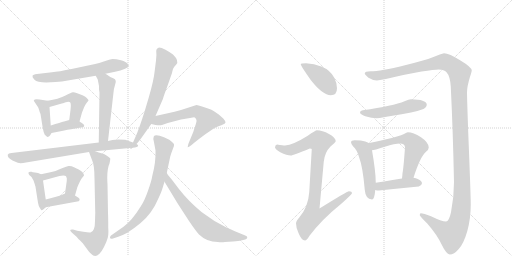
t = 0.00 s
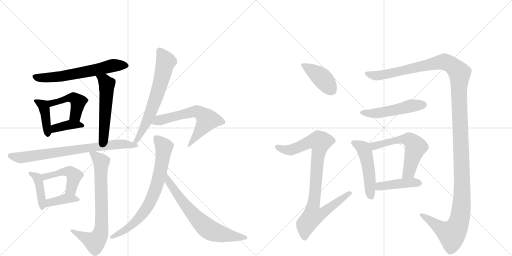
t = 3.11 s
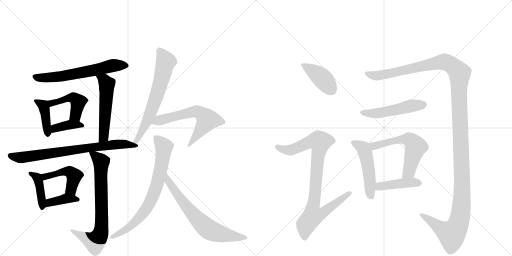
t = 6.22 s
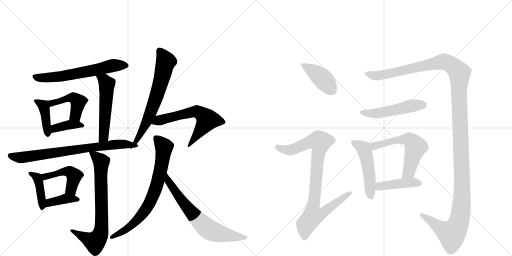
t = 9.33 s
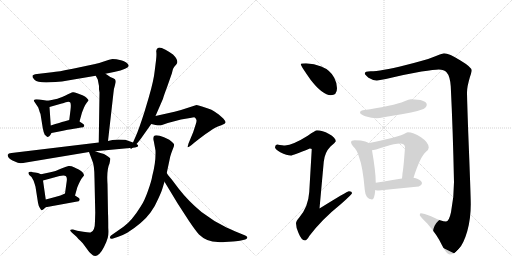
t = 12.44 s
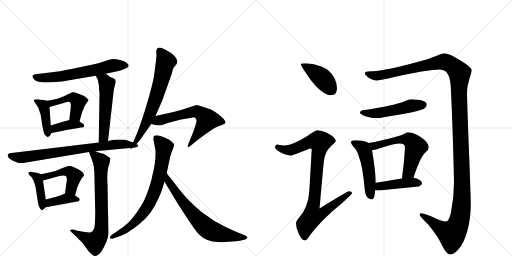
t = 15.55 s

The animated SVG that drew these frames (rendered in a browser with its animation timeline set to each time). Animation: 21 CSS @keyframes rules; one cycle of 15.55 s.

<svg version="1.1" viewBox="0 0 2048 1024" xmlns="http://www.w3.org/2000/svg">
  <g stroke="lightgray" stroke-dasharray="1,1" stroke-width="1" transform="scale(4, 4)">
    <line x1="0" y1="0" x2="256" y2="256"></line>
    <line x1="256" y1="0" x2="0" y2="256"></line>
    <line x1="128" y1="0" x2="128" y2="256"></line>
    <line x1="0" y1="128" x2="256" y2="128"></line>
    <line x1="256" y1="0" x2="512" y2="256"></line>
    <line x1="512" y1="0" x2="256" y2="256"></line>
    <line x1="384" y1="0" x2="384" y2="256"></line>
    <line x1="256" y1="128" x2="512" y2="128"></line>
  </g>
<g transform="scale(1, -1) translate(0, -850)">
   <style type="text/css">
    @keyframes keyframes0 {
      from {
       stroke: black;
       stroke-dashoffset: 634;
       stroke-width: 128;
       }
       67% {
       animation-timing-function: step-end;
       stroke: black;
       stroke-dashoffset: 0;
       stroke-width: 128;
       }
       to {
       stroke: black;
       stroke-width: 1024;
       }
       }
       #make-me-a-hanzi-animation-0 {
         animation: keyframes0 0.765951s both;
         animation-delay: 0.000000s;
         animation-timing-function: linear;
       }
    @keyframes keyframes1 {
      from {
       stroke: black;
       stroke-dashoffset: 409;
       stroke-width: 128;
       }
       57% {
       animation-timing-function: step-end;
       stroke: black;
       stroke-dashoffset: 0;
       stroke-width: 128;
       }
       to {
       stroke: black;
       stroke-width: 1024;
       }
       }
       #make-me-a-hanzi-animation-1 {
         animation: keyframes1 0.582845s both;
         animation-delay: 0.765951s;
         animation-timing-function: linear;
       }
    @keyframes keyframes2 {
      from {
       stroke: black;
       stroke-dashoffset: 455;
       stroke-width: 128;
       }
       60% {
       animation-timing-function: step-end;
       stroke: black;
       stroke-dashoffset: 0;
       stroke-width: 128;
       }
       to {
       stroke: black;
       stroke-width: 1024;
       }
       }
       #make-me-a-hanzi-animation-2 {
         animation: keyframes2 0.620280s both;
         animation-delay: 1.348796s;
         animation-timing-function: linear;
       }
    @keyframes keyframes3 {
      from {
       stroke: black;
       stroke-dashoffset: 380;
       stroke-width: 128;
       }
       55% {
       animation-timing-function: step-end;
       stroke: black;
       stroke-dashoffset: 0;
       stroke-width: 128;
       }
       to {
       stroke: black;
       stroke-width: 1024;
       }
       }
       #make-me-a-hanzi-animation-3 {
         animation: keyframes3 0.559245s both;
         animation-delay: 1.969076s;
         animation-timing-function: linear;
       }
    @keyframes keyframes4 {
      from {
       stroke: black;
       stroke-dashoffset: 537;
       stroke-width: 128;
       }
       64% {
       animation-timing-function: step-end;
       stroke: black;
       stroke-dashoffset: 0;
       stroke-width: 128;
       }
       to {
       stroke: black;
       stroke-width: 1024;
       }
       }
       #make-me-a-hanzi-animation-4 {
         animation: keyframes4 0.687012s both;
         animation-delay: 2.528320s;
         animation-timing-function: linear;
       }
    @keyframes keyframes5 {
      from {
       stroke: black;
       stroke-dashoffset: 745;
       stroke-width: 128;
       }
       71% {
       animation-timing-function: step-end;
       stroke: black;
       stroke-dashoffset: 0;
       stroke-width: 128;
       }
       to {
       stroke: black;
       stroke-width: 1024;
       }
       }
       #make-me-a-hanzi-animation-5 {
         animation: keyframes5 0.856283s both;
         animation-delay: 3.215332s;
         animation-timing-function: linear;
       }
    @keyframes keyframes6 {
      from {
       stroke: black;
       stroke-dashoffset: 415;
       stroke-width: 128;
       }
       57% {
       animation-timing-function: step-end;
       stroke: black;
       stroke-dashoffset: 0;
       stroke-width: 128;
       }
       to {
       stroke: black;
       stroke-width: 1024;
       }
       }
       #make-me-a-hanzi-animation-6 {
         animation: keyframes6 0.587728s both;
         animation-delay: 4.071615s;
         animation-timing-function: linear;
       }
    @keyframes keyframes7 {
      from {
       stroke: black;
       stroke-dashoffset: 467;
       stroke-width: 128;
       }
       60% {
       animation-timing-function: step-end;
       stroke: black;
       stroke-dashoffset: 0;
       stroke-width: 128;
       }
       to {
       stroke: black;
       stroke-width: 1024;
       }
       }
       #make-me-a-hanzi-animation-7 {
         animation: keyframes7 0.630046s both;
         animation-delay: 4.659342s;
         animation-timing-function: linear;
       }
    @keyframes keyframes8 {
      from {
       stroke: black;
       stroke-dashoffset: 385;
       stroke-width: 128;
       }
       56% {
       animation-timing-function: step-end;
       stroke: black;
       stroke-dashoffset: 0;
       stroke-width: 128;
       }
       to {
       stroke: black;
       stroke-width: 1024;
       }
       }
       #make-me-a-hanzi-animation-8 {
         animation: keyframes8 0.563314s both;
         animation-delay: 5.289388s;
         animation-timing-function: linear;
       }
    @keyframes keyframes9 {
      from {
       stroke: black;
       stroke-dashoffset: 741;
       stroke-width: 128;
       }
       71% {
       animation-timing-function: step-end;
       stroke: black;
       stroke-dashoffset: 0;
       stroke-width: 128;
       }
       to {
       stroke: black;
       stroke-width: 1024;
       }
       }
       #make-me-a-hanzi-animation-9 {
         animation: keyframes9 0.853027s both;
         animation-delay: 5.852702s;
         animation-timing-function: linear;
       }
    @keyframes keyframes10 {
      from {
       stroke: black;
       stroke-dashoffset: 671;
       stroke-width: 128;
       }
       69% {
       animation-timing-function: step-end;
       stroke: black;
       stroke-dashoffset: 0;
       stroke-width: 128;
       }
       to {
       stroke: black;
       stroke-width: 1024;
       }
       }
       #make-me-a-hanzi-animation-10 {
         animation: keyframes10 0.796061s both;
         animation-delay: 6.705729s;
         animation-timing-function: linear;
       }
    @keyframes keyframes11 {
      from {
       stroke: black;
       stroke-dashoffset: 616;
       stroke-width: 128;
       }
       67% {
       animation-timing-function: step-end;
       stroke: black;
       stroke-dashoffset: 0;
       stroke-width: 128;
       }
       to {
       stroke: black;
       stroke-width: 1024;
       }
       }
       #make-me-a-hanzi-animation-11 {
         animation: keyframes11 0.751302s both;
         animation-delay: 7.501790s;
         animation-timing-function: linear;
       }
    @keyframes keyframes12 {
      from {
       stroke: black;
       stroke-dashoffset: 744;
       stroke-width: 128;
       }
       71% {
       animation-timing-function: step-end;
       stroke: black;
       stroke-dashoffset: 0;
       stroke-width: 128;
       }
       to {
       stroke: black;
       stroke-width: 1024;
       }
       }
       #make-me-a-hanzi-animation-12 {
         animation: keyframes12 0.855469s both;
         animation-delay: 8.253092s;
         animation-timing-function: linear;
       }
    @keyframes keyframes13 {
      from {
       stroke: black;
       stroke-dashoffset: 680;
       stroke-width: 128;
       }
       69% {
       animation-timing-function: step-end;
       stroke: black;
       stroke-dashoffset: 0;
       stroke-width: 128;
       }
       to {
       stroke: black;
       stroke-width: 1024;
       }
       }
       #make-me-a-hanzi-animation-13 {
         animation: keyframes13 0.803385s both;
         animation-delay: 9.108561s;
         animation-timing-function: linear;
       }
    @keyframes keyframes14 {
      from {
       stroke: black;
       stroke-dashoffset: 413;
       stroke-width: 128;
       }
       57% {
       animation-timing-function: step-end;
       stroke: black;
       stroke-dashoffset: 0;
       stroke-width: 128;
       }
       to {
       stroke: black;
       stroke-width: 1024;
       }
       }
       #make-me-a-hanzi-animation-14 {
         animation: keyframes14 0.586100s both;
         animation-delay: 9.911947s;
         animation-timing-function: linear;
       }
    @keyframes keyframes15 {
      from {
       stroke: black;
       stroke-dashoffset: 896;
       stroke-width: 128;
       }
       74% {
       animation-timing-function: step-end;
       stroke: black;
       stroke-dashoffset: 0;
       stroke-width: 128;
       }
       to {
       stroke: black;
       stroke-width: 1024;
       }
       }
       #make-me-a-hanzi-animation-15 {
         animation: keyframes15 0.979167s both;
         animation-delay: 10.498047s;
         animation-timing-function: linear;
       }
    @keyframes keyframes16 {
      from {
       stroke: black;
       stroke-dashoffset: 1446;
       stroke-width: 128;
       }
       82% {
       animation-timing-function: step-end;
       stroke: black;
       stroke-dashoffset: 0;
       stroke-width: 128;
       }
       to {
       stroke: black;
       stroke-width: 1024;
       }
       }
       #make-me-a-hanzi-animation-16 {
         animation: keyframes16 1.426758s both;
         animation-delay: 11.477214s;
         animation-timing-function: linear;
       }
    @keyframes keyframes17 {
      from {
       stroke: black;
       stroke-dashoffset: 504;
       stroke-width: 128;
       }
       62% {
       animation-timing-function: step-end;
       stroke: black;
       stroke-dashoffset: 0;
       stroke-width: 128;
       }
       to {
       stroke: black;
       stroke-width: 1024;
       }
       }
       #make-me-a-hanzi-animation-17 {
         animation: keyframes17 0.660156s both;
         animation-delay: 12.903971s;
         animation-timing-function: linear;
       }
    @keyframes keyframes18 {
      from {
       stroke: black;
       stroke-dashoffset: 500;
       stroke-width: 128;
       }
       62% {
       animation-timing-function: step-end;
       stroke: black;
       stroke-dashoffset: 0;
       stroke-width: 128;
       }
       to {
       stroke: black;
       stroke-width: 1024;
       }
       }
       #make-me-a-hanzi-animation-18 {
         animation: keyframes18 0.656901s both;
         animation-delay: 13.564128s;
         animation-timing-function: linear;
       }
    @keyframes keyframes19 {
      from {
       stroke: black;
       stroke-dashoffset: 589;
       stroke-width: 128;
       }
       66% {
       animation-timing-function: step-end;
       stroke: black;
       stroke-dashoffset: 0;
       stroke-width: 128;
       }
       to {
       stroke: black;
       stroke-width: 1024;
       }
       }
       #make-me-a-hanzi-animation-19 {
         animation: keyframes19 0.729329s both;
         animation-delay: 14.221029s;
         animation-timing-function: linear;
       }
    @keyframes keyframes20 {
      from {
       stroke: black;
       stroke-dashoffset: 427;
       stroke-width: 128;
       }
       58% {
       animation-timing-function: step-end;
       stroke: black;
       stroke-dashoffset: 0;
       stroke-width: 128;
       }
       to {
       stroke: black;
       stroke-width: 1024;
       }
       }
       #make-me-a-hanzi-animation-20 {
         animation: keyframes20 0.597493s both;
         animation-delay: 14.950358s;
         animation-timing-function: linear;
       }
</style>
<path d="M 422 555 L 456 562 Q 515 575 515 587 L 512 593 Q 505 604 484 609 Q 464 614 450 614 Q 439 612 418 605 Q 397 597 376 593 L 291 575 Q 232 563 208 561 L 148 554 Q 132 552 130 547 Q 128 541 138 531 Q 148 520 185 520 L 222 522 Q 249 524 271 528 L 383 547 L 422 555 Z" fill="lightgray"></path> 
<path d="M 191 447 L 158 452 Q 144 454 139 452 Q 135 449 135 447 L 153 420 L 157 408 Q 158 404 162 394 L 171 338 Q 174 321 179 311 L 187 304 Q 188 301 196 304 Q 201 308 206 318 C 207 320 205 318 203 348 L 198 422 C 196 446 196 446 191 447 Z" fill="lightgray"></path> 
<path d="M 330 469 L 306 478 Q 297 482 291 481 Q 286 480 260 467 Q 234 454 191 447 C 161 442 169 414 198 422 L 247 436 Q 249 436 263 441 Q 277 445 281 440 Q 285 434 282 410 L 277 370 C 273 340 310 335 318 364 L 328 400 L 336 420 Q 340 430 347 439 Q 355 448 354 449 Q 354 450 347 458 Q 341 465 330 469 Z" fill="lightgray"></path> 
<path d="M 206 318 L 252 327 Q 292 335 302 336 L 324 340 Q 336 340 337 346 Q 338 352 330 356 L 318 364 C 299 376 299 376 277 370 L 256 364 Q 243 361 203 348 C 174 339 177 312 206 318 Z" fill="lightgray"></path> 
<path d="M 396 493 L 398 480 L 395 280 C 395 250 429 256 432 286 L 454 480 Q 455 495 459 506 L 463 522 Q 463 527 462 529 Q 462 534 453 537 Q 445 539 422 555 C 397 572 369 573 383 547 L 391 532 L 396 506 L 396 493 Z" fill="lightgray"></path> 
<path d="M 395 280 L 46 238 Q 33 237 31 231 Q 29 219 50 208 L 71 199 Q 82 195 104 200 L 356 242 L 381 245 L 530 259 C 560 262 560 270 532 280 L 501 291 Q 499 292 473 292 Q 447 292 432 286 L 395 280 Z" fill="lightgray"></path> 
<path d="M 164 153 L 152 158 L 140 160 Q 129 161 126 163 Q 115 164 114 160 Q 113 156 117 150 L 126 142 L 134 128 Q 140 111 142 103 L 152 39 Q 154 27 159 19 Q 164 10 166 9 Q 169 7 183 21 C 187 25 187 25 183 52 L 172 128 C 169 151 169 151 164 153 Z" fill="lightgray"></path> 
<path d="M 328 138 L 336 148 Q 336 161 315 172 Q 307 175 296 181 Q 285 187 274 186 Q 264 184 243 175 Q 223 165 206 162 Q 190 158 164 153 C 135 147 143 120 172 128 L 238 146 Q 259 150 264 145 Q 269 139 267 126 L 260 76 C 256 46 292 39 300 68 L 309 100 Q 322 132 328 138 Z" fill="lightgray"></path> 
<path d="M 183 21 L 309 44 Q 316 44 318 49 Q 321 55 314 59 L 300 68 C 276 83 276 83 260 76 L 242 68 Q 210 59 183 52 C 154 44 153 16 183 21 Z" fill="lightgray"></path> 
<path d="M 356 242 L 368 210 Q 378 191 378 135 L 381 -1 L 380 -34 Q 380 -76 362 -80 Q 355 -81 333 -77 L 309 -73 L 292 -68 Q 283 -67 281 -70 Q 280 -72 288 -81 L 304 -95 Q 310 -102 331 -123 L 348 -146 Q 359 -161 362 -163 Q 388 -193 416 -138 Q 427 -116 431 -101 Q 435 -86 433 -62 Q 433 -20 432 -3 L 430 113 Q 426 171 438 196 Q 442 215 441 216 Q 438 222 416 234 Q 412 234 381 245 C 353 255 351 255 356 242 Z" fill="lightgray"></path> 
<path d="M 530 259 L 545 273 Q 561 291 564 296 L 605 354 L 622 386 L 652 455 Q 655 467 668 501 L 688 558 Q 689 564 692 574 Q 696 583 705 592 Q 718 606 692 632 Q 680 641 662 651 Q 645 660 636 660 Q 624 656 625 644 Q 627 632 624 608 L 619 568 Q 615 528 595 460 L 578 403 Q 554 328 543 305 L 532 280 C 520 253 518 248 530 259 Z" fill="lightgray"></path> 
<path d="M 605 354 L 622 350 Q 639 348 648 350 L 671 358 L 724 372 L 760 378 Q 773 381 777 381 Q 782 380 785 372 Q 788 368 783 353 L 773 322 L 754 276 Q 750 262 751 261 Q 753 260 765 269 L 778 280 Q 849 336 874 345 Q 900 353 902 360 Q 903 365 893 376 L 875 392 L 856 405 Q 846 412 835 415 L 808 424 Q 792 430 786 430 L 724 410 L 698 403 L 622 386 C 593 379 576 361 605 354 Z" fill="lightgray"></path> 
<path d="M 615 286 L 622 248 Q 624 203 609 146 Q 606 126 592 87 Q 578 47 564 26 Q 527 -34 494 -57 L 444 -92 Q 439 -96 440 -102 Q 442 -107 452 -104 L 473 -97 Q 493 -90 509 -81 Q 573 -40 602 0 Q 620 24 633 55 Q 647 85 650 97 L 658 123 L 667 158 L 681 224 Q 685 238 691 253 Q 698 267 696 273 Q 694 279 677 291 L 656 301 Q 621 315 615 304 Q 612 296 615 286 Z" fill="lightgray"></path> 
<path d="M 658 123 L 710 37 L 756 -34 Q 781 -71 796 -88 Q 827 -118 871 -118 Q 887 -120 899 -118 L 932 -116 Q 956 -114 964 -112 L 981 -108 Q 988 -106 989 -101 Q 991 -96 981 -92 L 959 -83 Q 916 -65 906 -60 Q 854 -35 806 2 Q 753 46 715 95 L 687 132 Q 670 152 667 158 C 650 183 642 149 658 123 Z" fill="lightgray"></path> 
<path d="M 1224 597 Q 1203 597 1203 593 Q 1203 587 1243 530 Q 1291 469 1323 469 Q 1348 469 1348 497 Q 1348 518 1337 539 Q 1321 570 1285 584 Q 1257 595 1224 597 Z" fill="lightgray"></path> 
<path d="M 1268 329 Q 1262 329 1231 307 Q 1172 270 1140 268 Q 1133 268 1108 272 Q 1100 271 1100 260 Q 1100 254 1121 241 Q 1148 228 1163 228 Q 1172 228 1239 256 Q 1247 256 1247 253 L 1237 82 Q 1233 22 1197 -20 Q 1184 -35 1184 -43 Q 1184 -61 1194 -82 Q 1206 -112 1220 -112 Q 1227 -112 1238 -93 Q 1288 -27 1364 34 Q 1408 73 1408 77 Q 1408 85 1396 85 Q 1389 85 1278 16 L 1295 203 Q 1299 241 1322 264 Q 1343 282 1343 285 Q 1343 299 1316 314 Q 1289 329 1268 329 Z" fill="lightgray"></path> 
<path d="M 1776 637 Q 1765 635 1731 621 Q 1700 609 1620 589 Q 1521 565 1483 565 Q 1459 565 1459 556 Q 1459 552 1474 539 Q 1492 528 1507 528 Q 1517 528 1565 539 Q 1619 552 1686 564 Q 1738 572 1755 572 Q 1776 572 1786 561 Q 1800 546 1803 505 Q 1812 321 1816 122 Q 1816 59 1804 1 Q 1796 -36 1784 -36 Q 1767 -36 1724 -15 Q 1694 -3 1683 -3 Q 1679 -3 1679 -11 Q 1681 -17 1709 -44 Q 1749 -90 1767 -129 Q 1785 -166 1799 -168 Q 1816 -168 1834 -147 Q 1854 -127 1869 -75 Q 1883 -26 1883 33 Q 1883 70 1873 318 Q 1868 460 1868 481 Q 1868 503 1880 543 Q 1887 564 1887 568 Q 1887 581 1842 608 Q 1796 637 1776 637 Z" fill="lightgray"></path> 
<path d="M 1644 453 Q 1636 453 1618 445 Q 1574 427 1451 409 Q 1440 407 1440 400 Q 1440 393 1461 385 Q 1487 377 1507 377 Q 1518 377 1535 381 Q 1562 385 1644 400 Q 1667 404 1694 414 Q 1707 421 1707 432 Q 1705 452 1644 453 Z" fill="lightgray"></path> 
<path d="M 1419 289 Q 1404 289 1404 281 Q 1404 276 1412 265 Q 1428 251 1436 222 Q 1451 184 1459 91 Q 1462 53 1488 52 Q 1498 52 1501 90 L 1503 119 L 1503 121 Q 1503 162 1488 249 C 1484 273 1484 273 1475 278 Q 1469 282 1461 284 Q 1446 289 1419 289 Z" fill="lightgray"></path> 
<path d="M 1654 139 Q 1681 224 1704 243 Q 1715 251 1715 260 Q 1715 280 1684 301 Q 1653 321 1631 321 Q 1627 321 1616 314 Q 1597 305 1541 292 Q 1496 281 1475 278 C 1445 273 1459 243 1488 249 Q 1495 249 1539 263 Q 1581 276 1599 276 Q 1620 276 1620 260 Q 1614 176 1610 157 Q 1609 143 1608 136 C 1605 106 1645 110 1654 139 Z" fill="lightgray"></path> 
<path d="M 1501 90 Q 1507 88 1516 88 Q 1593 96 1675 104 Q 1688 110 1688 117 Q 1688 126 1671 134 Q 1664 137 1654 139 L 1608 136 Q 1574 130 1503 119 C 1473 114 1472 97 1501 90 Z" fill="lightgray"></path> 
      <clipPath id="make-me-a-hanzi-clip-0">
      <path d="M 422 555 L 456 562 Q 515 575 515 587 L 512 593 Q 505 604 484 609 Q 464 614 450 614 Q 439 612 418 605 Q 397 597 376 593 L 291 575 Q 232 563 208 561 L 148 554 Q 132 552 130 547 Q 128 541 138 531 Q 148 520 185 520 L 222 522 Q 249 524 271 528 L 383 547 L 422 555 Z" fill="lightgray"></path>
      </clipPath>
      <path clip-path="url(#make-me-a-hanzi-clip-0)" d="M 136 544 L 164 538 L 215 541 L 372 568 L 451 588 L 508 587 " fill="none" id="make-me-a-hanzi-animation-0" stroke-dasharray="506 1012" stroke-linecap="round"></path>

      <clipPath id="make-me-a-hanzi-clip-1">
      <path d="M 191 447 L 158 452 Q 144 454 139 452 Q 135 449 135 447 L 153 420 L 157 408 Q 158 404 162 394 L 171 338 Q 174 321 179 311 L 187 304 Q 188 301 196 304 Q 201 308 206 318 C 207 320 205 318 203 348 L 198 422 C 196 446 196 446 191 447 Z" fill="lightgray"></path>
      </clipPath>
      <path clip-path="url(#make-me-a-hanzi-clip-1)" d="M 142 445 L 174 428 L 192 313 " fill="none" id="make-me-a-hanzi-animation-1" stroke-dasharray="281 562" stroke-linecap="round"></path>

      <clipPath id="make-me-a-hanzi-clip-2">
      <path d="M 330 469 L 306 478 Q 297 482 291 481 Q 286 480 260 467 Q 234 454 191 447 C 161 442 169 414 198 422 L 247 436 Q 249 436 263 441 Q 277 445 281 440 Q 285 434 282 410 L 277 370 C 273 340 310 335 318 364 L 328 400 L 336 420 Q 340 430 347 439 Q 355 448 354 449 Q 354 450 347 458 Q 341 465 330 469 Z" fill="lightgray"></path>
      </clipPath>
      <path clip-path="url(#make-me-a-hanzi-clip-2)" d="M 202 430 L 207 438 L 273 459 L 303 453 L 312 443 L 310 425 L 300 387 L 285 376 " fill="none" id="make-me-a-hanzi-animation-2" stroke-dasharray="327 654" stroke-linecap="round"></path>

      <clipPath id="make-me-a-hanzi-clip-3">
      <path d="M 206 318 L 252 327 Q 292 335 302 336 L 324 340 Q 336 340 337 346 Q 338 352 330 356 L 318 364 C 299 376 299 376 277 370 L 256 364 Q 243 361 203 348 C 174 339 177 312 206 318 Z" fill="lightgray"></path>
      </clipPath>
      <path clip-path="url(#make-me-a-hanzi-clip-3)" d="M 212 326 L 220 337 L 281 352 L 328 347 " fill="none" id="make-me-a-hanzi-animation-3" stroke-dasharray="252 504" stroke-linecap="round"></path>

      <clipPath id="make-me-a-hanzi-clip-4">
      <path d="M 396 493 L 398 480 L 395 280 C 395 250 429 256 432 286 L 454 480 Q 455 495 459 506 L 463 522 Q 463 527 462 529 Q 462 534 453 537 Q 445 539 422 555 C 397 572 369 573 383 547 L 391 532 L 396 506 L 396 493 Z" fill="lightgray"></path>
      </clipPath>
      <path clip-path="url(#make-me-a-hanzi-clip-4)" d="M 390 546 L 417 528 L 428 513 L 416 311 L 400 288 " fill="none" id="make-me-a-hanzi-animation-4" stroke-dasharray="409 818" stroke-linecap="round"></path>

      <clipPath id="make-me-a-hanzi-clip-5">
      <path d="M 395 280 L 46 238 Q 33 237 31 231 Q 29 219 50 208 L 71 199 Q 82 195 104 200 L 356 242 L 381 245 L 530 259 C 560 262 560 270 532 280 L 501 291 Q 499 292 473 292 Q 447 292 432 286 L 395 280 Z" fill="lightgray"></path>
      </clipPath>
      <path clip-path="url(#make-me-a-hanzi-clip-5)" d="M 40 227 L 84 220 L 453 272 L 525 275 " fill="none" id="make-me-a-hanzi-animation-5" stroke-dasharray="617 1234" stroke-linecap="round"></path>

      <clipPath id="make-me-a-hanzi-clip-6">
      <path d="M 164 153 L 152 158 L 140 160 Q 129 161 126 163 Q 115 164 114 160 Q 113 156 117 150 L 126 142 L 134 128 Q 140 111 142 103 L 152 39 Q 154 27 159 19 Q 164 10 166 9 Q 169 7 183 21 C 187 25 187 25 183 52 L 172 128 C 169 151 169 151 164 153 Z" fill="lightgray"></path>
      </clipPath>
      <path clip-path="url(#make-me-a-hanzi-clip-6)" d="M 121 157 L 149 139 L 157 118 L 171 24 L 167 17 " fill="none" id="make-me-a-hanzi-animation-6" stroke-dasharray="287 574" stroke-linecap="round"></path>

      <clipPath id="make-me-a-hanzi-clip-7">
      <path d="M 328 138 L 336 148 Q 336 161 315 172 Q 307 175 296 181 Q 285 187 274 186 Q 264 184 243 175 Q 223 165 206 162 Q 190 158 164 153 C 135 147 143 120 172 128 L 238 146 Q 259 150 264 145 Q 269 139 267 126 L 260 76 C 256 46 292 39 300 68 L 309 100 Q 322 132 328 138 Z" fill="lightgray"></path>
      </clipPath>
      <path clip-path="url(#make-me-a-hanzi-clip-7)" d="M 173 149 L 180 143 L 255 164 L 282 161 L 297 147 L 284 93 L 295 75 " fill="none" id="make-me-a-hanzi-animation-7" stroke-dasharray="339 678" stroke-linecap="round"></path>

      <clipPath id="make-me-a-hanzi-clip-8">
      <path d="M 183 21 L 309 44 Q 316 44 318 49 Q 321 55 314 59 L 300 68 C 276 83 276 83 260 76 L 242 68 Q 210 59 183 52 C 154 44 153 16 183 21 Z" fill="lightgray"></path>
      </clipPath>
      <path clip-path="url(#make-me-a-hanzi-clip-8)" d="M 189 29 L 199 40 L 263 56 L 311 52 " fill="none" id="make-me-a-hanzi-animation-8" stroke-dasharray="257 514" stroke-linecap="round"></path>

      <clipPath id="make-me-a-hanzi-clip-9">
      <path d="M 356 242 L 368 210 Q 378 191 378 135 L 381 -1 L 380 -34 Q 380 -76 362 -80 Q 355 -81 333 -77 L 309 -73 L 292 -68 Q 283 -67 281 -70 Q 280 -72 288 -81 L 304 -95 Q 310 -102 331 -123 L 348 -146 Q 359 -161 362 -163 Q 388 -193 416 -138 Q 427 -116 431 -101 Q 435 -86 433 -62 Q 433 -20 432 -3 L 430 113 Q 426 171 438 196 Q 442 215 441 216 Q 438 222 416 234 Q 412 234 381 245 C 353 255 351 255 356 242 Z" fill="lightgray"></path>
      </clipPath>
      <path clip-path="url(#make-me-a-hanzi-clip-9)" d="M 363 238 L 405 202 L 403 -82 L 379 -118 L 287 -74 " fill="none" id="make-me-a-hanzi-animation-9" stroke-dasharray="613 1226" stroke-linecap="round"></path>

      <clipPath id="make-me-a-hanzi-clip-10">
      <path d="M 530 259 L 545 273 Q 561 291 564 296 L 605 354 L 622 386 L 652 455 Q 655 467 668 501 L 688 558 Q 689 564 692 574 Q 696 583 705 592 Q 718 606 692 632 Q 680 641 662 651 Q 645 660 636 660 Q 624 656 625 644 Q 627 632 624 608 L 619 568 Q 615 528 595 460 L 578 403 Q 554 328 543 305 L 532 280 C 520 253 518 248 530 259 Z" fill="lightgray"></path>
      </clipPath>
      <path clip-path="url(#make-me-a-hanzi-clip-10)" d="M 639 646 L 663 604 L 638 503 L 585 359 L 532 264 " fill="none" id="make-me-a-hanzi-animation-10" stroke-dasharray="543 1086" stroke-linecap="round"></path>

      <clipPath id="make-me-a-hanzi-clip-11">
      <path d="M 605 354 L 622 350 Q 639 348 648 350 L 671 358 L 724 372 L 760 378 Q 773 381 777 381 Q 782 380 785 372 Q 788 368 783 353 L 773 322 L 754 276 Q 750 262 751 261 Q 753 260 765 269 L 778 280 Q 849 336 874 345 Q 900 353 902 360 Q 903 365 893 376 L 875 392 L 856 405 Q 846 412 835 415 L 808 424 Q 792 430 786 430 L 724 410 L 698 403 L 622 386 C 593 379 576 361 605 354 Z" fill="lightgray"></path>
      </clipPath>
      <path clip-path="url(#make-me-a-hanzi-clip-11)" d="M 610 358 L 709 388 L 774 403 L 793 402 L 829 371 L 758 270 " fill="none" id="make-me-a-hanzi-animation-11" stroke-dasharray="488 976" stroke-linecap="round"></path>

      <clipPath id="make-me-a-hanzi-clip-12">
      <path d="M 615 286 L 622 248 Q 624 203 609 146 Q 606 126 592 87 Q 578 47 564 26 Q 527 -34 494 -57 L 444 -92 Q 439 -96 440 -102 Q 442 -107 452 -104 L 473 -97 Q 493 -90 509 -81 Q 573 -40 602 0 Q 620 24 633 55 Q 647 85 650 97 L 658 123 L 667 158 L 681 224 Q 685 238 691 253 Q 698 267 696 273 Q 694 279 677 291 L 656 301 Q 621 315 615 304 Q 612 296 615 286 Z" fill="lightgray"></path>
      </clipPath>
      <path clip-path="url(#make-me-a-hanzi-clip-12)" d="M 624 298 L 656 258 L 640 159 L 615 74 L 587 18 L 547 -32 L 508 -65 L 447 -99 " fill="none" id="make-me-a-hanzi-animation-12" stroke-dasharray="616 1232" stroke-linecap="round"></path>

      <clipPath id="make-me-a-hanzi-clip-13">
      <path d="M 658 123 L 710 37 L 756 -34 Q 781 -71 796 -88 Q 827 -118 871 -118 Q 887 -120 899 -118 L 932 -116 Q 956 -114 964 -112 L 981 -108 Q 988 -106 989 -101 Q 991 -96 981 -92 L 959 -83 Q 916 -65 906 -60 Q 854 -35 806 2 Q 753 46 715 95 L 687 132 Q 670 152 667 158 C 650 183 642 149 658 123 Z" fill="lightgray"></path>
      </clipPath>
      <path clip-path="url(#make-me-a-hanzi-clip-13)" d="M 671 146 L 674 124 L 723 53 L 823 -59 L 849 -75 L 890 -88 L 981 -100 " fill="none" id="make-me-a-hanzi-animation-13" stroke-dasharray="552 1104" stroke-linecap="round"></path>

      <clipPath id="make-me-a-hanzi-clip-14">
      <path d="M 1224 597 Q 1203 597 1203 593 Q 1203 587 1243 530 Q 1291 469 1323 469 Q 1348 469 1348 497 Q 1348 518 1337 539 Q 1321 570 1285 584 Q 1257 595 1224 597 Z" fill="lightgray"></path>
      </clipPath>
      <path clip-path="url(#make-me-a-hanzi-clip-14)" d="M 1207 592 L 1284 541 L 1325 491 " fill="none" id="make-me-a-hanzi-animation-14" stroke-dasharray="285 570" stroke-linecap="round"></path>

      <clipPath id="make-me-a-hanzi-clip-15">
      <path d="M 1268 329 Q 1262 329 1231 307 Q 1172 270 1140 268 Q 1133 268 1108 272 Q 1100 271 1100 260 Q 1100 254 1121 241 Q 1148 228 1163 228 Q 1172 228 1239 256 Q 1247 256 1247 253 L 1237 82 Q 1233 22 1197 -20 Q 1184 -35 1184 -43 Q 1184 -61 1194 -82 Q 1206 -112 1220 -112 Q 1227 -112 1238 -93 Q 1288 -27 1364 34 Q 1408 73 1408 77 Q 1408 85 1396 85 Q 1389 85 1278 16 L 1295 203 Q 1299 241 1322 264 Q 1343 282 1343 285 Q 1343 299 1316 314 Q 1289 329 1268 329 Z" fill="lightgray"></path>
      </clipPath>
      <path clip-path="url(#make-me-a-hanzi-clip-15)" d="M 1111 262 L 1136 251 L 1160 250 L 1235 282 L 1280 282 L 1253 26 L 1290 23 L 1299 8 L 1284 -7 L 1250 -17 L 1224 -49 L 1219 -101 " fill="none" id="make-me-a-hanzi-animation-15" stroke-dasharray="768 1536" stroke-linecap="round"></path>

      <clipPath id="make-me-a-hanzi-clip-16">
      <path d="M 1776 637 Q 1765 635 1731 621 Q 1700 609 1620 589 Q 1521 565 1483 565 Q 1459 565 1459 556 Q 1459 552 1474 539 Q 1492 528 1507 528 Q 1517 528 1565 539 Q 1619 552 1686 564 Q 1738 572 1755 572 Q 1776 572 1786 561 Q 1800 546 1803 505 Q 1812 321 1816 122 Q 1816 59 1804 1 Q 1796 -36 1784 -36 Q 1767 -36 1724 -15 Q 1694 -3 1683 -3 Q 1679 -3 1679 -11 Q 1681 -17 1709 -44 Q 1749 -90 1767 -129 Q 1785 -166 1799 -168 Q 1816 -168 1834 -147 Q 1854 -127 1869 -75 Q 1883 -26 1883 33 Q 1883 70 1873 318 Q 1868 460 1868 481 Q 1868 503 1880 543 Q 1887 564 1887 568 Q 1887 581 1842 608 Q 1796 637 1776 637 Z" fill="lightgray"></path>
      </clipPath>
      <path clip-path="url(#make-me-a-hanzi-clip-16)" d="M 1466 556 L 1504 547 L 1531 550 L 1769 603 L 1803 591 L 1838 558 L 1836 468 L 1849 86 L 1837 -32 L 1822 -69 L 1805 -86 L 1771 -69 L 1687 -10 " fill="none" id="make-me-a-hanzi-animation-16" stroke-dasharray="1318 2636" stroke-linecap="round"></path>

      <clipPath id="make-me-a-hanzi-clip-17">
      <path d="M 1644 453 Q 1636 453 1618 445 Q 1574 427 1451 409 Q 1440 407 1440 400 Q 1440 393 1461 385 Q 1487 377 1507 377 Q 1518 377 1535 381 Q 1562 385 1644 400 Q 1667 404 1694 414 Q 1707 421 1707 432 Q 1705 452 1644 453 Z" fill="lightgray"></path>
      </clipPath>
      <path clip-path="url(#make-me-a-hanzi-clip-17)" d="M 1449 401 L 1512 398 L 1654 429 L 1694 431 " fill="none" id="make-me-a-hanzi-animation-17" stroke-dasharray="376 752" stroke-linecap="round"></path>

      <clipPath id="make-me-a-hanzi-clip-18">
      <path d="M 1419 289 Q 1404 289 1404 281 Q 1404 276 1412 265 Q 1428 251 1436 222 Q 1451 184 1459 91 Q 1462 53 1488 52 Q 1498 52 1501 90 L 1503 119 L 1503 121 Q 1503 162 1488 249 C 1484 273 1484 273 1475 278 Q 1469 282 1461 284 Q 1446 289 1419 289 Z" fill="lightgray"></path>
      </clipPath>
      <path clip-path="url(#make-me-a-hanzi-clip-18)" d="M 1412 280 L 1449 260 L 1459 245 L 1475 171 L 1485 63 " fill="none" id="make-me-a-hanzi-animation-18" stroke-dasharray="372 744" stroke-linecap="round"></path>

      <clipPath id="make-me-a-hanzi-clip-19">
      <path d="M 1654 139 Q 1681 224 1704 243 Q 1715 251 1715 260 Q 1715 280 1684 301 Q 1653 321 1631 321 Q 1627 321 1616 314 Q 1597 305 1541 292 Q 1496 281 1475 278 C 1445 273 1459 243 1488 249 Q 1495 249 1539 263 Q 1581 276 1599 276 Q 1620 276 1620 260 Q 1614 176 1610 157 Q 1609 143 1608 136 C 1605 106 1645 110 1654 139 Z" fill="lightgray"></path>
      </clipPath>
      <path clip-path="url(#make-me-a-hanzi-clip-19)" d="M 1481 272 L 1497 266 L 1574 288 L 1619 293 L 1640 289 L 1663 263 L 1636 163 L 1615 140 " fill="none" id="make-me-a-hanzi-animation-19" stroke-dasharray="461 922" stroke-linecap="round"></path>

      <clipPath id="make-me-a-hanzi-clip-20">
      <path d="M 1501 90 Q 1507 88 1516 88 Q 1593 96 1675 104 Q 1688 110 1688 117 Q 1688 126 1671 134 Q 1664 137 1654 139 L 1608 136 Q 1574 130 1503 119 C 1473 114 1472 97 1501 90 Z" fill="lightgray"></path>
      </clipPath>
      <path clip-path="url(#make-me-a-hanzi-clip-20)" d="M 1510 97 L 1534 108 L 1632 119 L 1678 118 " fill="none" id="make-me-a-hanzi-animation-20" stroke-dasharray="299 598" stroke-linecap="round"></path>

</g>
</svg>
